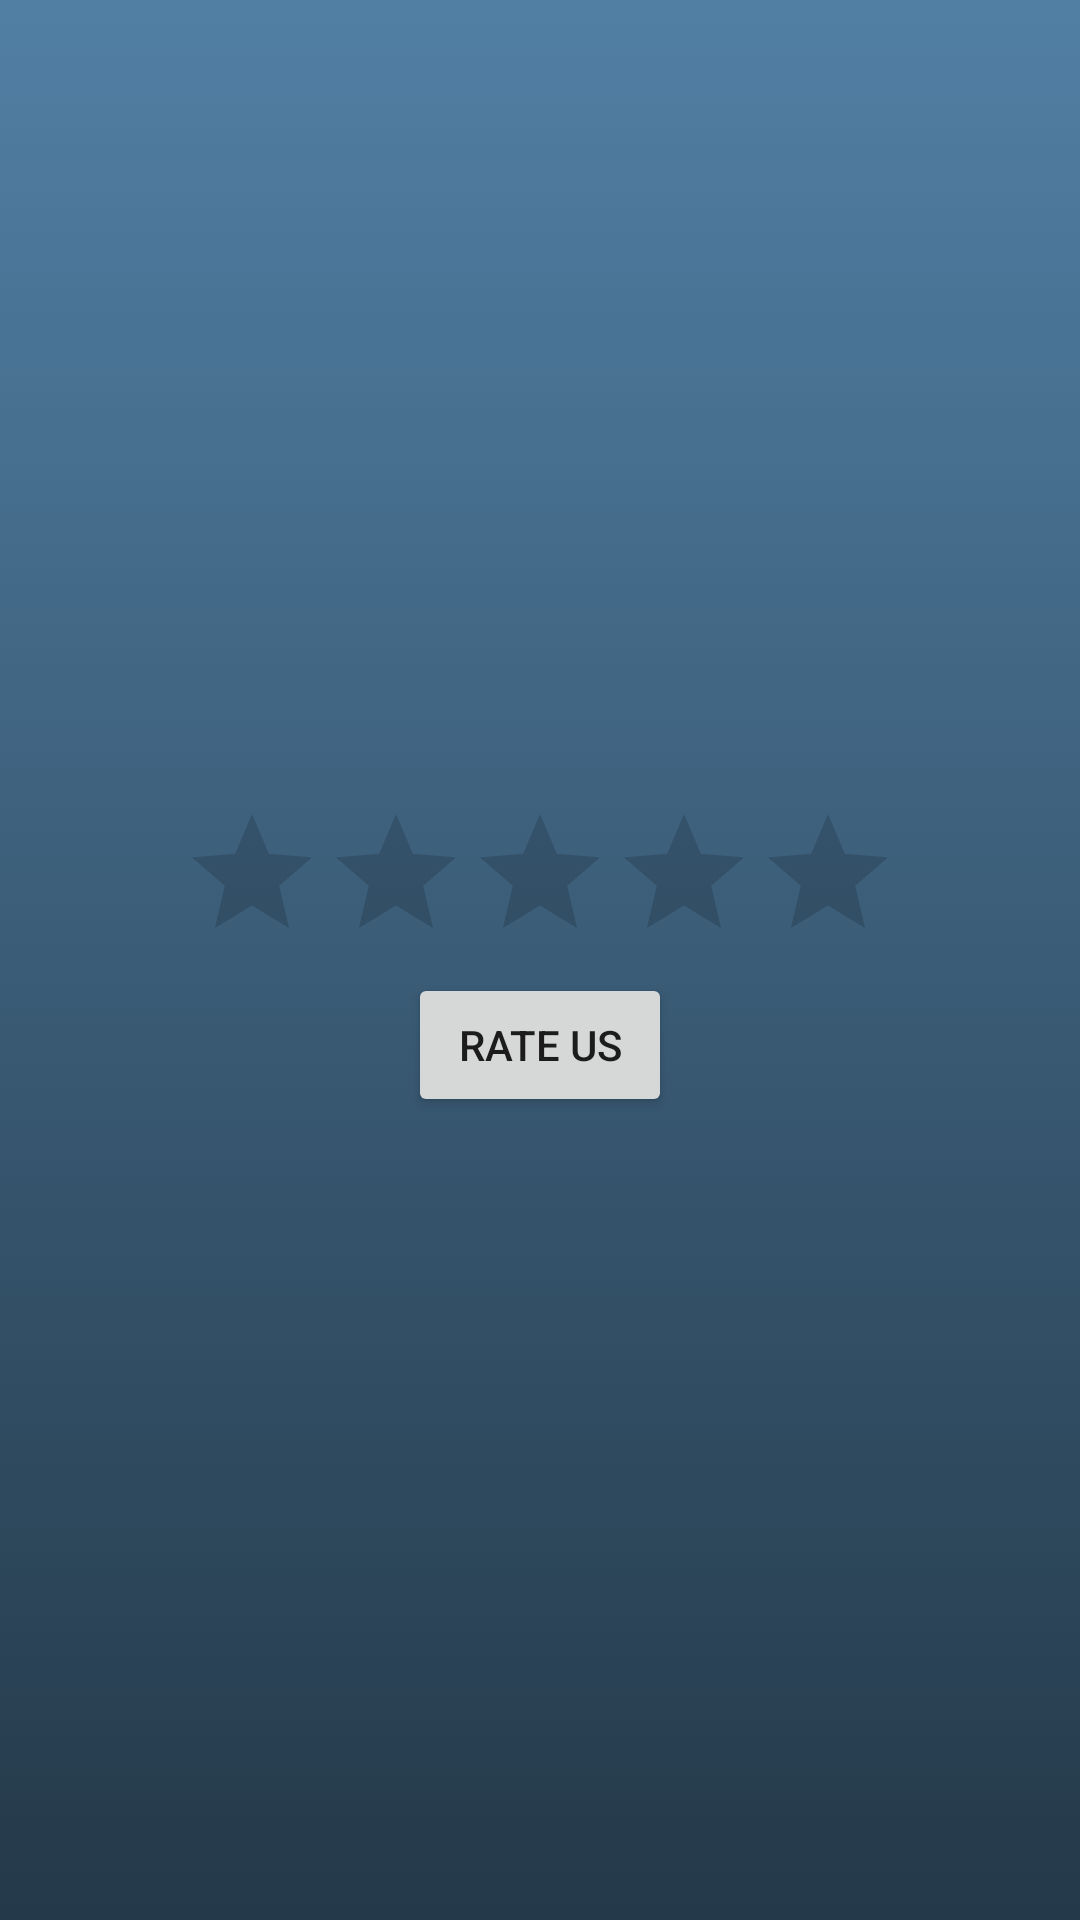

Android layout source for this screen:
<!-- AndroidManifest.xml: application theme AppTheme -->
<!-- res/layout/activity_rate_our_app.xml -->
<?xml version="1.0" encoding="utf-8"?>
<LinearLayout xmlns:android="http://schemas.android.com/apk/res/android"
    xmlns:app="http://schemas.android.com/apk/res-auto"
    xmlns:tools="http://schemas.android.com/tools"
    android:layout_width="match_parent"
    android:layout_height="match_parent"
    android:orientation="vertical"
    android:gravity="center"
    tools:context=".RateOurApp"
    android:background="@drawable/gradient_background">

        <RatingBar
            android:id="@+id/ratingBar"
            android:layout_width="wrap_content"
            android:layout_height="wrap_content"
            android:numStars="5"
            android:stepSize="0.5"/>

        <Button
            android:id="@+id/buttonRateUs"
            android:layout_width="wrap_content"
            android:layout_height="wrap_content"
            android:text="Rate us"
            app:backgroundTint="@color/colorPrimary"/>

</LinearLayout>
<!-- resources referenced by this layout -->
<resources>
  <color name="colorPrimary">#243949</color>
  <!-- drawable gradient_background (drawable) -->
  <?xml version="1.0" encoding="utf-8"?>
  <selector xmlns:android="http://schemas.android.com/apk/res/android">
  
      <item>
  
          <shape>
  
              <gradient android:angle="90"
                  android:startColor="#243949"
                  android:endColor="#517fa4"
                  android:type="linear"/>
  
          </shape>
  
      </item>
  
  </selector>
  <style name="AppTheme" parent="Theme.AppCompat.Light.DarkActionBar">
          
          <item name="colorPrimary">@color/colorPrimary</item>
          <item name="colorPrimaryDark">@color/colorPrimaryDark</item>
          <item name="colorAccent">@color/colorAccent</item>
      </style>
  <color name="colorPrimaryDark">#243949</color>
  <color name="colorAccent">#03DAC5</color>
</resources>
